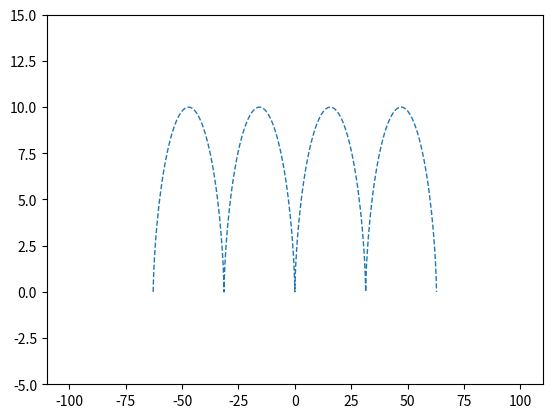

Write Python code to recreate this figure. (Note: this script raises an exception after producing the figure.)
import matplotlib.pyplot as plt
import numpy as np
from matplotlib.animation import FuncAnimation
fig,ax=plt.subplots()
anime,=plt.plot([ ],[ ],marker='o', color='r')
t=np.arange(-4*np.pi,4*np.pi,0.1)
R=5
x=R*(t-np.sin(t))
y=R*(1-np.cos(t))
plt.plot(x,y,linestyle='--',lw=1)
def cikl(R,t):
    x=R*(t-np.sin(t))
    y=R*(1-np.cos(t))
    return x,y
ax.set_xlim(-110,110)
ax.set_ylim(-5,15)
def animat(i):
    anime.set_data(cikl(5, i))
ani=FuncAnimation(fig,
                  animat,
                  frames=np.arange(-4*np.pi,4*np.pi,0.1),
                  interval=300)
ani.save('anime_20.gif')
